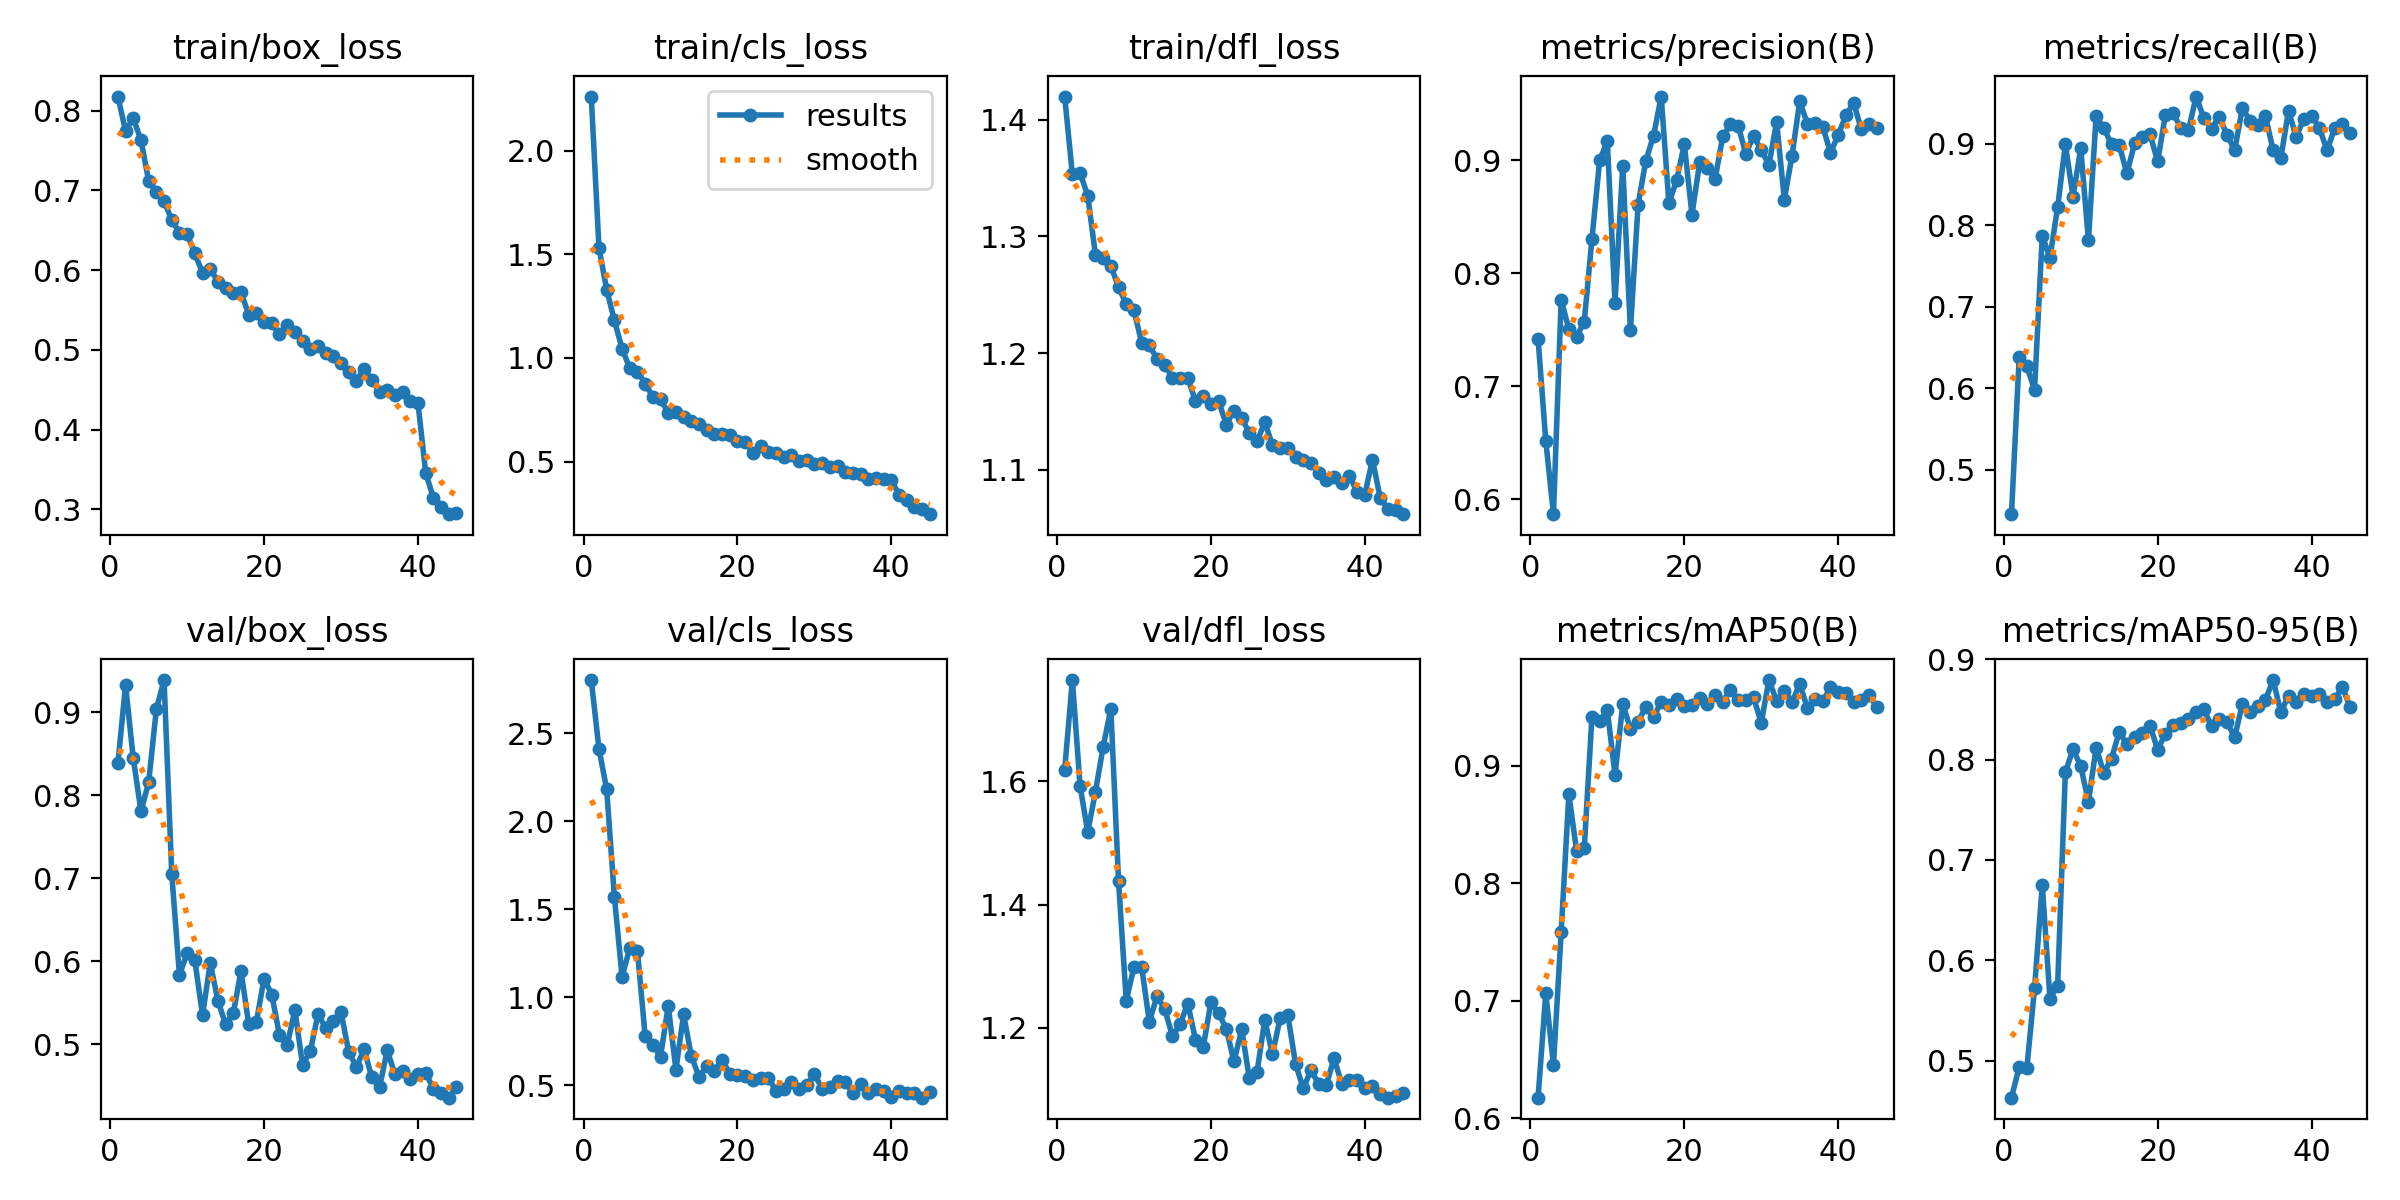

The data file committed next to this chart (first rows):
epoch, time, train/box_loss, train/cls_loss, train/dfl_loss, metrics/precision(B), metrics/recall(B), metrics/mAP50(B), metrics/mAP50-95(B), val/box_loss, val/cls_loss, val/dfl_loss, lr/pg0, lr/pg1, lr/pg2
1, 58.62, 0.8178, 2.26, 1.42, 0.742, 0.4454, 0.6175, 0.4631, 0.8385, 2.802, 1.619, 0.0004119, 0.0004119, 0.0004119
2, 75.82, 0.7748, 1.53, 1.353, 0.6518, 0.6378, 0.7061, 0.4935, 0.9329, 2.41, 1.764, 0.0008121, 0.0008121, 0.0008121
3, 92.99, 0.7904, 1.329, 1.355, 0.5867, 0.6267, 0.6457, 0.4929, 0.8446, 2.182, 1.593, 0.001196, 0.001196, 0.001196
4, 110.1, 0.7632, 1.182, 1.335, 0.7766, 0.5981, 0.7582, 0.5722, 0.781, 1.572, 1.518, 0.001176, 0.001176, 0.001176
5, 127.8, 0.7122, 1.046, 1.284, 0.7506, 0.787, 0.8756, 0.6753, 0.8155, 1.117, 1.583, 0.001151, 0.001151, 0.001151
6, 145.2, 0.698, 0.9502, 1.281, 0.7439, 0.76, 0.8277, 0.5617, 0.904, 1.279, 1.656, 0.001126, 0.001126, 0.001126
7, 162.6, 0.6867, 0.9348, 1.275, 0.7573, 0.8221, 0.8295, 0.5749, 0.9391, 1.264, 1.718, 0.001102, 0.001102, 0.001102
8, 180, 0.663, 0.8771, 1.257, 0.8303, 0.8988, 0.9414, 0.7874, 0.7056, 0.7801, 1.438, 0.001077, 0.001077, 0.001077
9, 196.9, 0.647, 0.8127, 1.242, 0.9, 0.8348, 0.9378, 0.8104, 0.5836, 0.7306, 1.244, 0.001052, 0.001052, 0.001052
10, 213.9, 0.6449, 0.8003, 1.237, 0.917, 0.8942, 0.9473, 0.7937, 0.6096, 0.6623, 1.298, 0.001027, 0.001027, 0.001027
11, 231, 0.6212, 0.7364, 1.209, 0.7741, 0.7813, 0.892, 0.758, 0.6011, 0.952, 1.299, 0.001002, 0.001002, 0.001002
12, 247.9, 0.5965, 0.7405, 1.207, 0.8954, 0.9335, 0.9521, 0.8119, 0.5348, 0.5895, 1.21, 0.0009778, 0.0009778, 0.0009778
13, 264.8, 0.6016, 0.7159, 1.195, 0.7495, 0.9186, 0.9314, 0.7866, 0.5979, 0.9026, 1.251, 0.000953, 0.000953, 0.000953
14, 281.8, 0.5858, 0.6978, 1.19, 0.861, 0.8992, 0.9374, 0.8011, 0.5523, 0.6662, 1.23, 0.0009283, 0.0009283, 0.0009283
15, 298.9, 0.5771, 0.6826, 1.179, 0.8997, 0.8983, 0.9498, 0.8274, 0.5237, 0.5484, 1.187, 0.0009035, 0.0009035, 0.0009035
16, 315.9, 0.5712, 0.6542, 1.179, 0.9218, 0.8633, 0.941, 0.8154, 0.5372, 0.6088, 1.206, 0.0008787, 0.0008787, 0.0008787
17, 332.7, 0.5724, 0.6328, 1.179, 0.9566, 0.9001, 0.9541, 0.8226, 0.5882, 0.5828, 1.239, 0.000854, 0.000854, 0.000854
18, 349.7, 0.5444, 0.6342, 1.159, 0.8622, 0.9075, 0.9518, 0.8267, 0.524, 0.644, 1.181, 0.0008293, 0.0008293, 0.0008293
19, 366.7, 0.5467, 0.631, 1.163, 0.8823, 0.9111, 0.9563, 0.8339, 0.5268, 0.5664, 1.168, 0.0008045, 0.0008045, 0.0008045
20, 383.6, 0.5345, 0.6009, 1.156, 0.9143, 0.8782, 0.9505, 0.8098, 0.5791, 0.5603, 1.242, 0.0007797, 0.0007797, 0.0007797
21, 401, 0.5333, 0.5939, 1.159, 0.8521, 0.9353, 0.9516, 0.8257, 0.5596, 0.5554, 1.223, 0.000755, 0.000755, 0.000755
22, 418.3, 0.5198, 0.544, 1.139, 0.8983, 0.9374, 0.9571, 0.8346, 0.5108, 0.5299, 1.199, 0.0007302, 0.0007302, 0.0007302
23, 435.6, 0.5314, 0.5768, 1.151, 0.8936, 0.9194, 0.9526, 0.8369, 0.4985, 0.5434, 1.145, 0.0007055, 0.0007055, 0.0007055
24, 453, 0.5226, 0.5488, 1.145, 0.8832, 0.9167, 0.9596, 0.8402, 0.5411, 0.5412, 1.197, 0.0006808, 0.0006808, 0.0006808
25, 470.2, 0.5108, 0.5425, 1.131, 0.9214, 0.9576, 0.954, 0.8477, 0.4748, 0.4702, 1.118, 0.000656, 0.000656, 0.000656
26, 487.4, 0.5011, 0.5213, 1.124, 0.9319, 0.9312, 0.9646, 0.8502, 0.4912, 0.4817, 1.128, 0.0006312, 0.0006312, 0.0006312
27, 504.8, 0.5053, 0.5331, 1.141, 0.9309, 0.9181, 0.9555, 0.8331, 0.5357, 0.5177, 1.213, 0.0006065, 0.0006065, 0.0006065
28, 522.1, 0.4964, 0.504, 1.121, 0.906, 0.933, 0.956, 0.8404, 0.5198, 0.4803, 1.157, 0.0005818, 0.0005818, 0.0005818
29, 539.5, 0.4924, 0.5095, 1.119, 0.9219, 0.9107, 0.9581, 0.8375, 0.5278, 0.5011, 1.216, 0.000557, 0.000557, 0.000557
30, 556.8, 0.4842, 0.4893, 1.118, 0.9091, 0.8917, 0.9363, 0.8222, 0.5386, 0.5642, 1.22, 0.0005322, 0.0005322, 0.0005322
31, 574.2, 0.473, 0.4954, 1.111, 0.896, 0.9433, 0.9727, 0.8553, 0.4902, 0.4803, 1.141, 0.0005075, 0.0005075, 0.0005075
32, 591.2, 0.4617, 0.4756, 1.109, 0.9343, 0.9281, 0.955, 0.8472, 0.4725, 0.4888, 1.102, 0.0004827, 0.0004827, 0.0004827
33, 608.4, 0.4762, 0.4771, 1.106, 0.8654, 0.9227, 0.9637, 0.8539, 0.4936, 0.5238, 1.131, 0.000458, 0.000458, 0.000458
34, 625.6, 0.4627, 0.4498, 1.098, 0.9042, 0.9341, 0.9538, 0.8596, 0.4598, 0.5174, 1.109, 0.0004332, 0.0004332, 0.0004332
35, 642.9, 0.4471, 0.4467, 1.092, 0.9523, 0.8916, 0.9694, 0.8793, 0.4478, 0.4564, 1.107, 0.0004085, 0.0004085, 0.0004085
36, 659.9, 0.4499, 0.4387, 1.094, 0.9325, 0.8818, 0.9489, 0.8475, 0.4925, 0.5059, 1.151, 0.0003837, 0.0003837, 0.0003837
37, 677.1, 0.4439, 0.4159, 1.089, 0.9328, 0.9399, 0.9569, 0.8633, 0.4636, 0.4544, 1.11, 0.000359, 0.000359, 0.000359
38, 694.2, 0.447, 0.4224, 1.095, 0.9298, 0.9082, 0.9549, 0.8572, 0.4673, 0.4768, 1.115, 0.0003343, 0.0003343, 0.0003343
39, 711.4, 0.4359, 0.4176, 1.081, 0.9067, 0.9303, 0.9665, 0.8655, 0.4575, 0.4654, 1.115, 0.0003095, 0.0003095, 0.0003095
40, 729.2, 0.4334, 0.41, 1.079, 0.9227, 0.9344, 0.9627, 0.8637, 0.4645, 0.4339, 1.103, 0.0002848, 0.0002848, 0.0002848
41, 758.7, 0.346, 0.3417, 1.109, 0.9398, 0.9196, 0.9621, 0.8652, 0.4656, 0.4657, 1.106, 0.00026, 0.00026, 0.00026
42, 775.9, 0.3144, 0.3167, 1.076, 0.951, 0.8917, 0.954, 0.8576, 0.4458, 0.4582, 1.092, 0.0002352, 0.0002352, 0.0002352
43, 797.6, 0.3035, 0.2809, 1.066, 0.9277, 0.9185, 0.956, 0.8608, 0.4406, 0.4567, 1.087, 0.0002105, 0.0002105, 0.0002105
44, 824.3, 0.294, 0.2742, 1.066, 0.9319, 0.9237, 0.9597, 0.8722, 0.4354, 0.4298, 1.089, 0.0001857, 0.0001857, 0.0001857
45, 849.2, 0.2954, 0.2473, 1.062, 0.9284, 0.9127, 0.9501, 0.8528, 0.4477, 0.4628, 1.095, 0.000161, 0.000161, 0.000161
